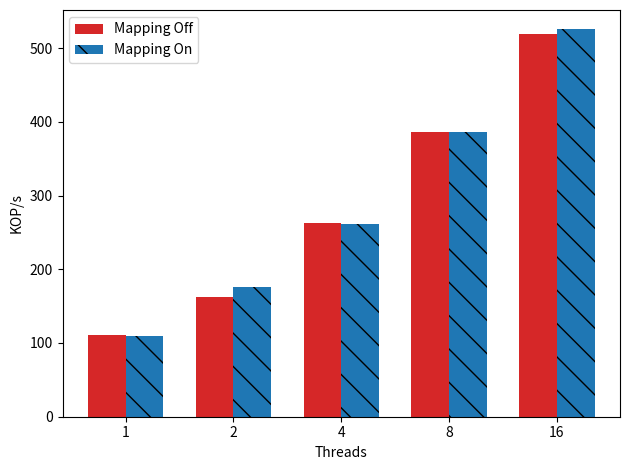

This figure's Python source:

import matplotlib
import matplotlib.pyplot as plt
import numpy as np


#labels = ['1', '2', '4', '8', '16', '24','32']


labels =  ['1', '2', '4', '8', '16']

def div_thousand (list):
    return [val /1000.0 for val in list]


with_mapping = [109769,175704,261545,386758,525386]
without_mappings = [110658,162778,262220,385972,519575]



write_control_means=div_thousand(with_mapping)
default_means = div_thousand(without_mappings)


x = np.arange(len(labels))  # the label locations
width = 0.35  # the width of the bars

fig, ax = plt.subplots()
rects2 = ax.bar(x - width/2, default_means, width, label='Mapping Off',
        color='tab:red')
rects1 = ax.bar(x + width/2, write_control_means, width, label='Mapping On', color='tab:blue', hatch='\\')


# Add some text for labels, title and custom x-axis tick labels, etc.
ax.set_ylabel('KOP/s')
#ax.set_title('Clover YCSB-A (50% write)')
ax.set_xticks(x)
ax.set_xticklabels(labels)
ax.set_xlabel("Threads");
ax.legend()


def autolabel(rects):
    """Attach a text label above each bar in *rects*, displaying its height."""
    for rect in rects:
        height = rect.get_height()
        ax.annotate('{}'.format(height),
                    xy=(rect.get_x() + rect.get_width() / 2, height),
                    xytext=(0, 3),  # 3 points vertical offset
                    textcoords="offset points",
                    ha='center', va='bottom')

fig.tight_layout()
plt.savefig("zipf_mapping-c.pdf")
plt.savefig("zipf_mapping-c.png")
plt.show()